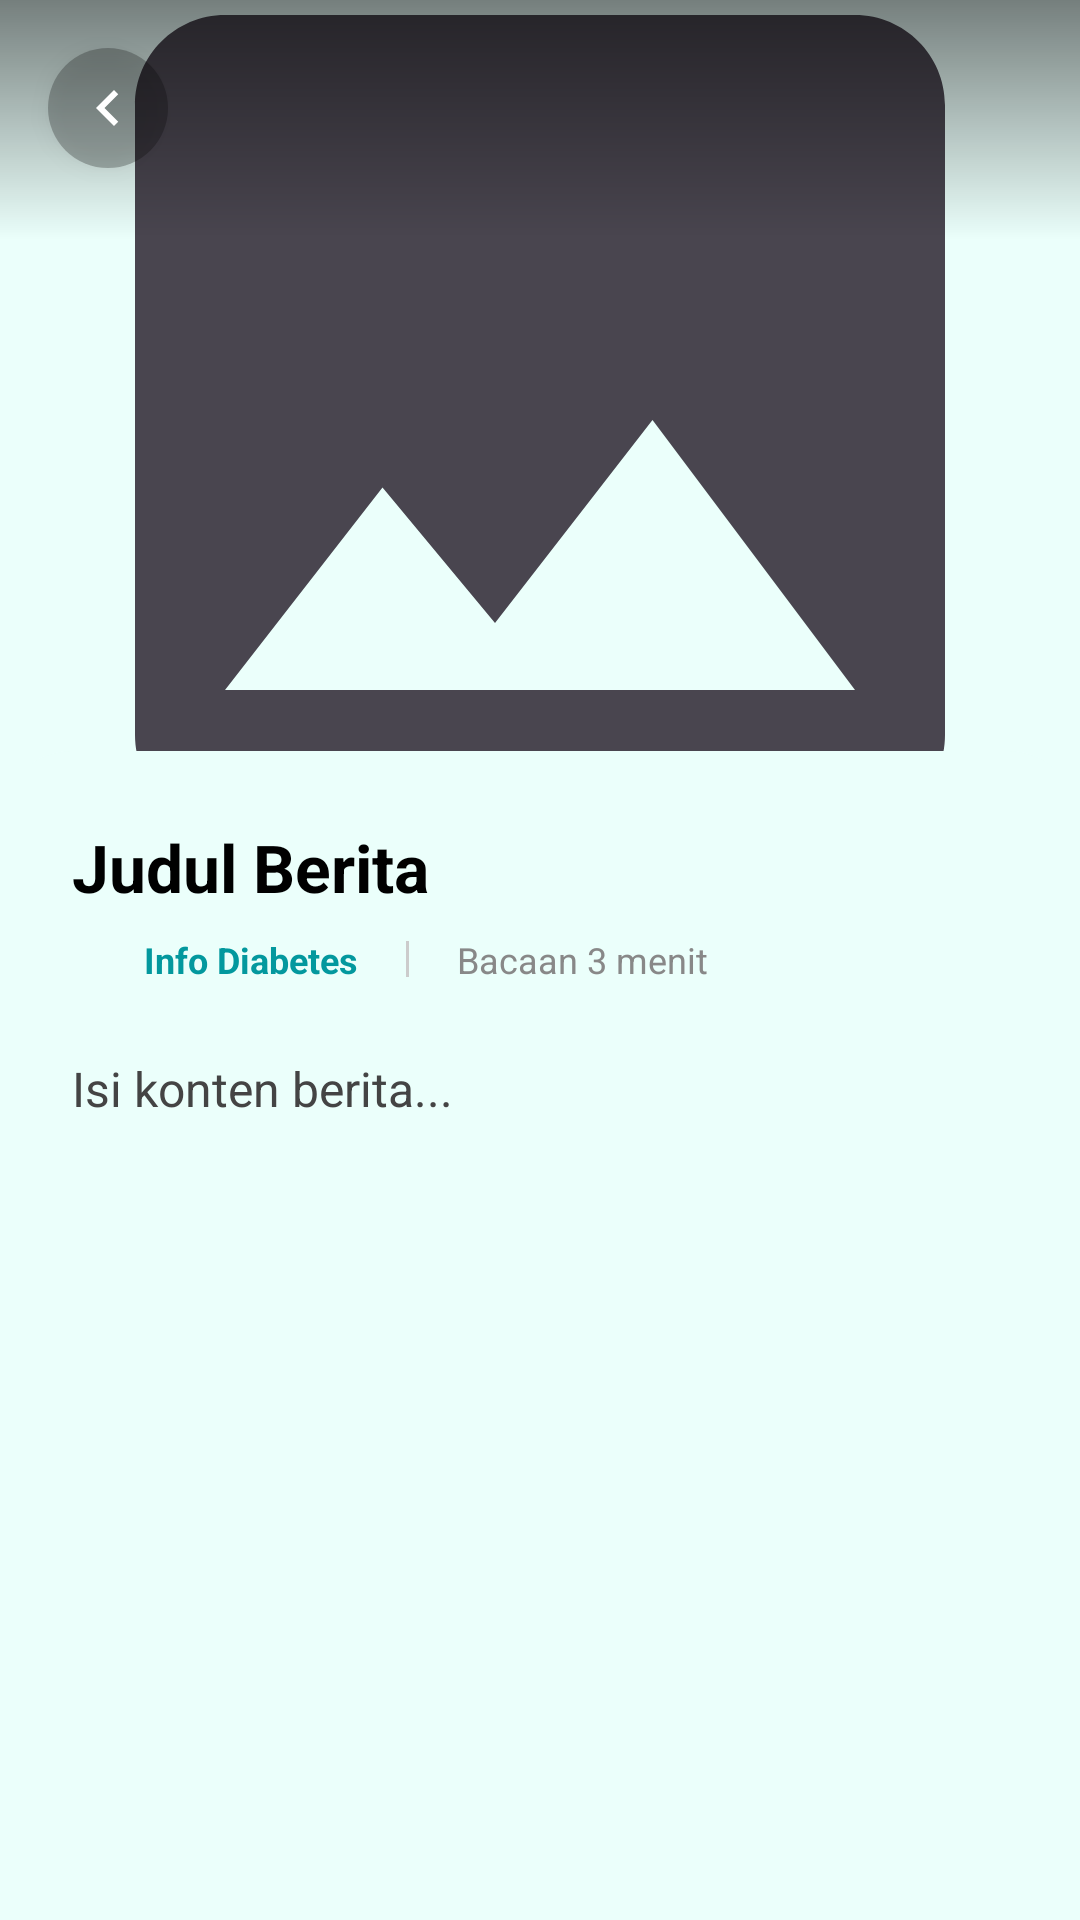

Here is an Android app screen rendered from its layout file. Give the layout XML and the strings, colors and styles it references.
<!-- AndroidManifest.xml: application theme Theme.MAPMidTermProject -->
<!-- res/layout/activity_news_detail.xml -->
<?xml version="1.0" encoding="utf-8"?>
<androidx.coordinatorlayout.widget.CoordinatorLayout
    xmlns:android="http://schemas.android.com/apk/res/android"
    xmlns:app="http://schemas.android.com/apk/res-auto"
    android:layout_width="match_parent"
    android:layout_height="match_parent"
    android:background="@color/white_primary"
    android:fitsSystemWindows="true">

    <ScrollView
        android:layout_width="match_parent"
        android:layout_height="match_parent"
        android:fillViewport="true">

        <LinearLayout
            android:layout_width="match_parent"
            android:layout_height="wrap_content"
            android:orientation="vertical">

            
            <FrameLayout
                android:layout_width="match_parent"
                android:layout_height="280dp">

                <ImageView
                    android:id="@+id/ivArticleImage"
                    android:layout_width="match_parent"
                    android:layout_height="match_parent"
                    android:scaleType="centerCrop"
                    android:src="@drawable/ic_image_placeholder" />

                
                <View
                    android:layout_width="match_parent"
                    android:layout_height="80dp"
                    android:background="@drawable/gradient_black_top" />
            </FrameLayout>

            
            
            <LinearLayout
                android:layout_width="match_parent"
                android:layout_height="wrap_content"
                android:orientation="vertical"
                android:background="@drawable/bg_sheet_top_rounded"
                android:padding="24dp"
                android:layout_marginTop="-30dp">

                <TextView
                    android:id="@+id/tvArticleTitle"
                    android:layout_width="match_parent"
                    android:layout_height="wrap_content"
                    android:text="Judul Berita"
                    android:textSize="22sp"
                    android:textStyle="bold"
                    android:textColor="@color/black"
                    android:layout_marginBottom="8dp"
                    android:lineSpacingMultiplier="1.2"/>

                <LinearLayout
                    android:layout_width="match_parent"
                    android:layout_height="wrap_content"
                    android:orientation="horizontal"
                    android:gravity="center_vertical"
                    android:layout_marginBottom="24dp">

                    <ImageView
                        android:layout_width="16dp"
                        android:layout_height="16dp"
                        android:src="@drawable/ic_baseline_medical_information_24"
                        app:tint="@color/blue" />

                    <TextView
                        android:layout_width="wrap_content"
                        android:layout_height="wrap_content"
                        android:text="Info Diabetes"
                        android:textSize="12sp"
                        android:textColor="@color/blue"
                        android:textStyle="bold"
                        android:layout_marginStart="8dp"
                        android:layout_marginEnd="16dp"/>

                    <View
                        android:layout_width="1dp"
                        android:layout_height="12dp"
                        android:background="#CCCCCC"/>

                    <TextView
                        android:layout_width="wrap_content"
                        android:layout_height="wrap_content"
                        android:text="Bacaan 3 menit"
                        android:textSize="12sp"
                        android:textColor="#888888"
                        android:layout_marginStart="16dp"/>
                </LinearLayout>

                <TextView
                    android:id="@+id/tvArticleContent"
                    android:layout_width="match_parent"
                    android:layout_height="wrap_content"
                    android:text="Isi konten berita..."
                    android:textSize="16sp"
                    android:textColor="#444444"
                    android:lineSpacingMultiplier="1.5"
                    android:justificationMode="inter_word"/>

            </LinearLayout>
        </LinearLayout>
    </ScrollView>

    
    <ImageView
        android:id="@+id/btnBack"
        android:layout_width="40dp"
        android:layout_height="40dp"
        android:layout_margin="16dp"
        android:padding="8dp"
        android:src="@drawable/ic_arrow_left"
        app:tint="@android:color/white"
        android:background="@drawable/bg_circle_translucent"
        android:elevation="4dp"/>

</androidx.coordinatorlayout.widget.CoordinatorLayout>
<!-- resources referenced by this layout -->
<resources>
  <color name="black">#FF000000</color>
  <color name="blue">#03989E</color>
  <color name="white_primary">#EBFFFB</color>
  <!-- drawable bg_circle_translucent (drawable) -->
  <shape xmlns:android="http://schemas.android.com/apk/res/android" android:shape="oval">
      <solid android:color="#40000000"/>
  </shape>
  <!-- drawable bg_sheet_top_rounded (drawable) -->
  <shape xmlns:android="http://schemas.android.com/apk/res/android">
      <solid android:color="@color/white_primary"/>
      <corners android:topLeftRadius="24dp" android:topRightRadius="24dp"/>
  </shape>
  <!-- drawable gradient_black_top (drawable) -->
  <shape xmlns:android="http://schemas.android.com/apk/res/android">
      <gradient android:startColor="#80000000" android:endColor="#00000000" android:angle="270"/>
  </shape>
  <!-- drawable ic_arrow_left (drawable) -->
  <vector xmlns:android="http://schemas.android.com/apk/res/android"
      android:width="24dp"
      android:height="24dp"
      android:viewportWidth="24"
      android:viewportHeight="24">
      <path
          android:fillColor="@color/blue"
          android:pathData="M15.41,7.41L14,6l-6,6 6,6 1.41,-1.41L10.83,12z" />
  </vector>
  <!-- drawable ic_image_placeholder (drawable) -->
  <?xml version="1.0" encoding="utf-8"?>
  <vector xmlns:android="http://schemas.android.com/apk/res/android"
      android:width="24dp"
      android:height="24dp"
      android:viewportWidth="24"
      android:viewportHeight="24"
      android:tint="?attr/colorOnSurfaceVariant">
  
      <path
          android:fillColor="@android:color/white"
          android:pathData="M21,19V5c0,-1.1 -0.9,-2 -2,-2H5c-1.1,0 -2,0.9 -2,2v14c0,1.1 0.9,2 2,2h14c1.1,0 2,-0.9 2,-2zM8.5,13.5l2.5,3.01L14.5,12l4.5,6H5l3.5,-4.5z"/>
  
  </vector>
  <style name="Theme.MAPMidTermProject" parent="Base.Theme.MAPMidTermProject" />
  <style name="Base.Theme.MAPMidTermProject" parent="Theme.Material3.DayNight.NoActionBar">
          <item name="colorPrimary">@color/blue</item>
  
          <item name="android:statusBarColor">@color/white_primary</item>
          <item name="android:windowLightStatusBar">true</item>
  
          <item name="android:navigationBarColor">@color/white_primary</item>
          <item name="android:windowLightNavigationBar">true</item>
  
          <item name="android:windowAnimationStyle">@style/WindowAnimationFade</item>
      </style>
  <style name="WindowAnimationFade">
          <item name="android:activityOpenEnterAnimation">@anim/fade_in</item>
          <item name="android:activityOpenExitAnimation">@anim/fade_out</item>
          <item name="android:activityCloseEnterAnimation">@anim/fade_in</item>
          <item name="android:activityCloseExitAnimation">@anim/fade_out</item>
      </style>
</resources>
